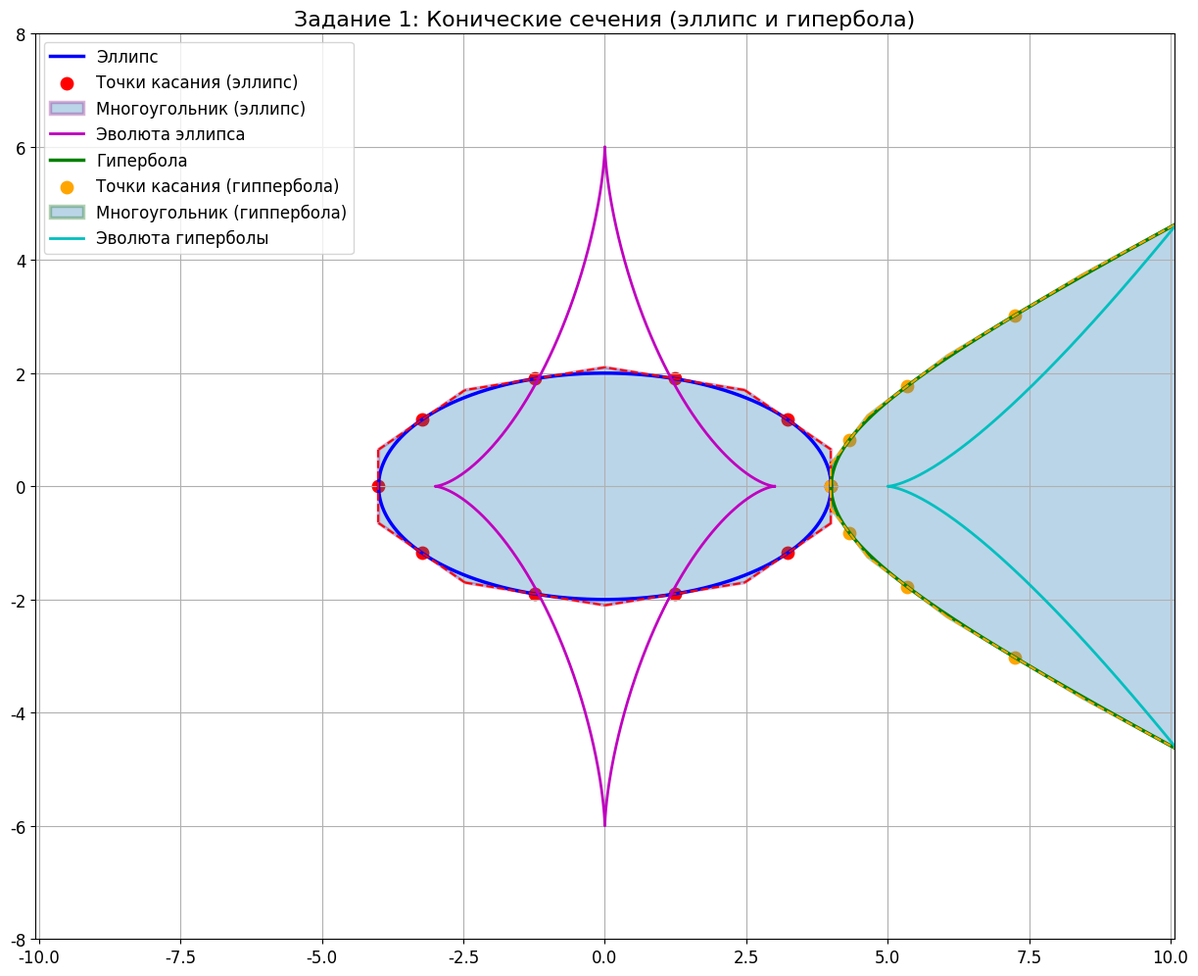
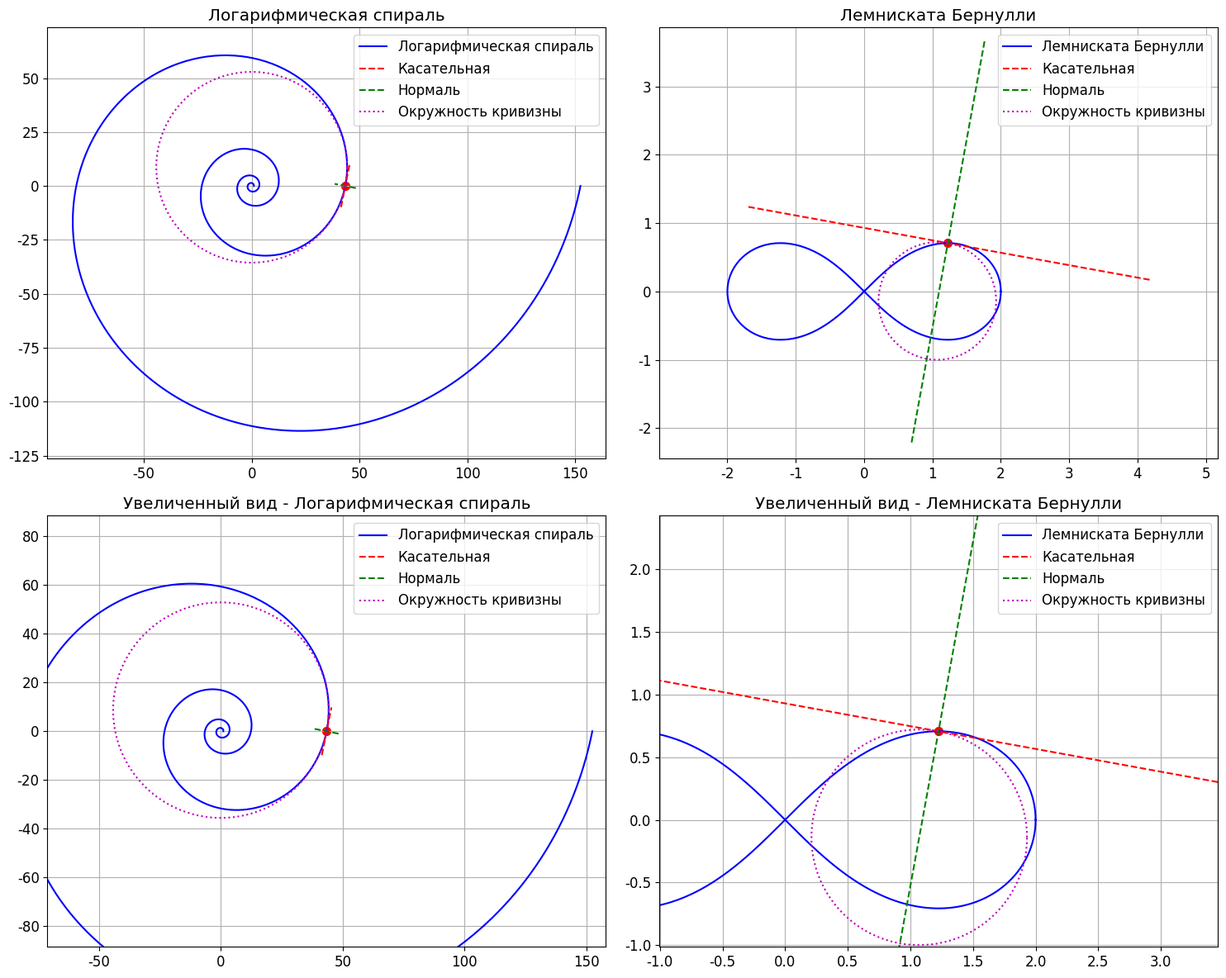

Recreate these plots in Python, in order.
import numpy as np
import matplotlib.pyplot as plt
from matplotlib.patches import Polygon
import sympy as sp
from sympy import symbols, solve, diff, sqrt, cosh, sinh

# Настраиваем параметры графиков для корректного отображения русского текста
plt.rcParams['font.family'] = 'DejaVu Sans'
plt.rcParams['font.size'] = 12

# Задание 1: Конические сечения (эллипс и гипербола)
def task1():
    print("Задание 1: Конические сечения")
    
    # Параметры для эллипса и гиперболы
    a, b = 4, 2  # полуоси для обеих кривых
    t_max_hyperbola = 2  # ограничение параметра t для гиперболы

    # a) Параметрические уравнения кривых
    print("\na) Параметрические уравнения кривых:")
    # Эллипс
    print(f"Эллипс: x = {a}*cos(t), y = {b}*sin(t), t ∈ [0; 2π]")
    # Гипербола
    print(f"Гипербола: x = {a}*cosh(t), y = {b}*sinh(t), t ∈ [-{t_max_hyperbola}; {t_max_hyperbola}]")

    # b) Уравнения касательных в заданной точке
    # Для эллипса
    t0_ellipse = np.pi/4
    x0_ellipse = a * np.cos(t0_ellipse)
    y0_ellipse = b * np.sin(t0_ellipse)
    dx_dt_ellipse = -a * np.sin(t0_ellipse)
    dy_dt_ellipse = b * np.cos(t0_ellipse)
    if abs(dx_dt_ellipse) > 1e-10:
        k_ellipse = dy_dt_ellipse / dx_dt_ellipse
        b_ellipse = y0_ellipse - k_ellipse * x0_ellipse
        print(f"\nb) Уравнение касательной к эллипсу в точке ({x0_ellipse:.2f}, {y0_ellipse:.2f}):")
        print(f"y = {k_ellipse:.4f}*x + {b_ellipse:.4f}")
    else:
        print(f"\nb) Уравнение касательной к эллипсу в точке ({x0_ellipse:.2f}, {y0_ellipse:.2f}):")
        print(f"x = {x0_ellipse:.4f}")

    # Для гиперболы
    t0_hyperbola = 0.5
    x0_hyperbola = a * np.cosh(t0_hyperbola)
    y0_hyperbola = b * np.sinh(t0_hyperbola)
    dx_dt_hyperbola = a * np.sinh(t0_hyperbola)
    dy_dt_hyperbola = b * np.cosh(t0_hyperbola)
    if abs(dx_dt_hyperbola) > 1e-10:
        k_hyperbola = dy_dt_hyperbola / dx_dt_hyperbola
        b_hyperbola = y0_hyperbola - k_hyperbola * x0_hyperbola
        print(f"Уравнение касательной к гиперболе в точке ({x0_hyperbola:.2f}, {y0_hyperbola:.2f}):")
        print(f"y = {k_hyperbola:.4f}*x + {b_hyperbola:.4f}")
    else:
        print(f"Уравнение касательной к гиперболе в точке ({x0_hyperbola:.2f}, {y0_hyperbola:.2f}):")
        print(f"x = {x0_hyperbola:.4f}")

    # c) Разбиение промежутков на n участков
    n = 10
    # Эллипс: [0; 2π]
    t_points_ellipse = np.linspace(0, 2*np.pi, n+1)[:-1]
    # Гипербола: [-t_max; t_max]
    t_points_hyperbola = np.linspace(-t_max_hyperbola, t_max_hyperbola, n+1)

    print(f"\nc) Разбиение промежутков на {n} участков:")
    print("Эллипс:")
    for i in range(n):
        interval_start = t_points_ellipse[i]
        interval_end = t_points_ellipse[(i+1)%n]
        print(f"Участок {i+1}: [{interval_start:.2f}; {interval_end:.2f}]")
    print("Гипербола:")
    for i in range(n):
        interval_start = t_points_hyperbola[i]
        interval_end = t_points_hyperbola[i+1]
        print(f"Участок {i+1}: [{interval_start:.2f}; {interval_end:.2f}]")

    # d) Построение многоугольников из касательных
    # Функция для нахождения точки пересечения двух прямых
    def find_intersection(p1, v1, p2, v2):
        A = np.array([v1, [-v for v in v2]]).T
        b = np.array([p2[0] - p1[0], p2[1] - p1[1]])
        try:
            t1, t2 = np.linalg.solve(A, b)
            return [p1[0] + t1*v1[0], p1[1] + t1*v1[1]]
        except np.linalg.LinAlgError:
            print(f"Пересечение не найдено для касательных")
            return None

    # Эллипс
    tangent_points_x_ellipse = [a * np.cos(t) for t in t_points_ellipse]
    tangent_points_y_ellipse = [b * np.sin(t) for t in t_points_ellipse]
    dx_dt_values_ellipse = [-a * np.sin(t) for t in t_points_ellipse]
    dy_dt_values_ellipse = [b * np.cos(t) for t in t_points_ellipse]

    polygon_points_ellipse = []
    for i in range(n):
        p1 = [tangent_points_x_ellipse[i], tangent_points_y_ellipse[i]]
        v1 = [dx_dt_values_ellipse[i], dy_dt_values_ellipse[i]]
        p2 = [tangent_points_x_ellipse[(i+1)%n], tangent_points_y_ellipse[(i+1)%n]]
        v2 = [dx_dt_values_ellipse[(i+1)%n], dy_dt_values_ellipse[(i+1)%n]]
        intersection = find_intersection(p1, v1, p2, v2)
        if intersection:
            polygon_points_ellipse.append(intersection)

    # Гипербола
    tangent_points_x_hyperbola = [a * np.cosh(t) for t in t_points_hyperbola]
    tangent_points_y_hyperbola = [b * np.sinh(t) for t in t_points_hyperbola]
    dx_dt_values_hyperbola = [a * np.sinh(t) for t in t_points_hyperbola]
    dy_dt_values_hyperbola = [b * np.cosh(t) for t in t_points_hyperbola]

    polygon_points_hyperbola = []
    for i in range(n):
        p1 = [tangent_points_x_hyperbola[i], tangent_points_y_hyperbola[i]]
        v1 = [dx_dt_values_hyperbola[i], dy_dt_values_hyperbola[i]]
        p2 = [tangent_points_x_hyperbola[i+1], tangent_points_y_hyperbola[i+1]]
        v2 = [dx_dt_values_hyperbola[i+1], dy_dt_values_hyperbola[i+1]]
        intersection = find_intersection(p1, v1, p2, v2)
        if intersection:
            polygon_points_hyperbola.append(intersection)

    print(f"\nd) Координаты вершин многоугольников:")
    print("Эллипс:")
    for i, point in enumerate(polygon_points_ellipse):
        print(f"Вершина {i+1}: ({point[0]:.2f}, {point[1]:.2f})")
    print("Гипербола:")
    for i, point in enumerate(polygon_points_hyperbola):
        print(f"Вершина {i+1}: ({point[0]:.2f}, {point[1]:.2f})")

    # e) Уравнения эволют
    print("\ne) Уравнения эволют:")
    # Эллипс
    print(f"Эволюта эллипса: x = {(a**2 - b**2):.2f}*cos(t)^3/{a:.2f}, y = {(a**2 - b**2):.2f}*sin(t)^3/{b:.2f}, t ∈ [0; 2π]")
    # Гипербола
    print(f"Эволюта гиперболы: x = {(a**2 + b**2):.2f}*cosh(t)^3/{a:.2f}, y = -{(a**2 + b**2):.2f}*sinh(t)^3/{b:.2f}, t ∈ [-{t_max_hyperbola}; {t_max_hyperbola}]")

    # Визуализация
    plt.figure(figsize=(15, 12))

    # Эллипс
    t_ellipse = np.linspace(0, 2*np.pi, 1000)
    x_ellipse = a * np.cos(t_ellipse)
    y_ellipse = b * np.sin(t_ellipse)
    plt.plot(x_ellipse, y_ellipse, 'b-', linewidth=2.5, label='Эллипс')

    plt.scatter(tangent_points_x_ellipse, tangent_points_y_ellipse, color='red', s=80, label='Точки касания (эллипс)')
    for i in range(len(polygon_points_ellipse)):
        p1 = polygon_points_ellipse[i]
        p2 = polygon_points_ellipse[(i+1)%len(polygon_points_ellipse)]
        plt.plot([p1[0], p2[0]], [p1[1], p2[1]], 'r--', linewidth=1.5)
    if polygon_points_ellipse:
        polygon_ellipse = Polygon(polygon_points_ellipse, fill=True, alpha=0.3, edgecolor='purple', linewidth=2.5, label='Многоугольник (эллипс)')
        plt.gca().add_patch(polygon_ellipse)

    t_evolute_ellipse = np.linspace(0, 2*np.pi, 1000)
    x_evolute_ellipse = (a**2 - b**2) * np.cos(t_evolute_ellipse)**3 / a
    y_evolute_ellipse = (a**2 - b**2) * np.sin(t_evolute_ellipse)**3 / b
    plt.plot(x_evolute_ellipse, y_evolute_ellipse, 'm-', linewidth=2, label='Эволюта эллипса')

    # Гипербола
    t_hyperbola = np.linspace(-t_max_hyperbola, t_max_hyperbola, 1000)
    x_hyperbola = a * np.cosh(t_hyperbola)
    y_hyperbola = b * np.sinh(t_hyperbola)
    plt.plot(x_hyperbola, y_hyperbola, 'g-', linewidth=2.5, label='Гипербола')

    plt.scatter(tangent_points_x_hyperbola, tangent_points_y_hyperbola, color='orange', s=80, label='Точки касания (гиппербола)')
    for i in range(len(polygon_points_hyperbola)):
        p1 = polygon_points_hyperbola[i]
        p2 = polygon_points_hyperbola[(i+1)%len(polygon_points_hyperbola)]
        plt.plot([p1[0], p2[0]], [p1[1], p2[1]], 'orange', linestyle='--', linewidth=1.5)
    if polygon_points_hyperbola:
        polygon_hyperbola = Polygon(polygon_points_hyperbola, fill=True, alpha=0.3, edgecolor='darkgreen', linewidth=2.5, label='Многоугольник (гиппербола)')
        plt.gca().add_patch(polygon_hyperbola)

    t_evolute_hyperbola = np.linspace(-t_max_hyperbola, t_max_hyperbola, 1000)
    x_evolute_hyperbola = (a**2 + b**2) * np.cosh(t_evolute_hyperbola)**3 / a
    y_evolute_hyperbola = -(a**2 + b**2) * np.sinh(t_evolute_hyperbola)**3 / b
    plt.plot(x_evolute_hyperbola, y_evolute_hyperbola, 'c-', linewidth=2, label='Эволюта гиперболы')

    plt.grid(True)
    plt.axis('equal')
    limit = max(a, b) * 2
    plt.xlim(-limit, limit)
    plt.ylim(-limit, limit)
    plt.title('Задание 1: Конические сечения (эллипс и гипербола)', fontsize=16)
    plt.legend(fontsize=12)
    plt.savefig('task1_ellipse_hyperbola.png', dpi=300, bbox_inches='tight')
    plt.show()

# Задание 2: Специальные кривые
def task2():
    print("\nЗадание 2: Специальные кривые")
    
    # a) Выберем две кривые из разных семейств
    # 1) Логарифмическая спираль
    print("\na) Параметрические уравнения выбранных кривых:")
    a_spiral = 0.2  # параметр спирали
    print(f"1) Логарифмическая спираль (полярное уравнение): r = e^({a_spiral}*θ)")
    print(f"   Параметрические уравнения: x = e^({a_spiral}*t)*cos(t), y = e^({a_spiral}*t)*sin(t), t ∈ [0; 8π)")
    
    # 3) Лемниската Бернулли
    a_lemniscate = 2  # параметр лемнискаты
    print(f"2) Лемниската Бернулли (полярное уравнение): r² = {a_lemniscate**2}*cos(2θ)")
    print(f"   Параметрические уравнения: x = {a_lemniscate}*cos(t)/(1+sin²(t)), y = {a_lemniscate}*sin(t)*cos(t)/(1+sin²(t)), t ∈ [0; 2π)")
    
    # b) Найдем уравнения касательных и нормалей к кривым
    t0_spiral = 6 * np.pi  # точка для спирали
    r0_spiral = np.exp(a_spiral * t0_spiral)
    x0_spiral = r0_spiral * np.cos(t0_spiral)
    y0_spiral = r0_spiral * np.sin(t0_spiral)
    
    # Производные параметрических уравнений спирали
    dx_dt_spiral = r0_spiral * (-np.sin(t0_spiral) + a_spiral * np.cos(t0_spiral))
    dy_dt_spiral = r0_spiral * (np.cos(t0_spiral) + a_spiral * np.sin(t0_spiral))
    
    # Уравнение касательной к спирали
    k_spiral = dy_dt_spiral / dx_dt_spiral
    b_spiral = y0_spiral - k_spiral * x0_spiral
    
    print(f"\nb) Уравнения касательной и нормали к логарифмической спирали в точке ({x0_spiral:.2f}, {y0_spiral:.2f}):")
    print(f"   Касательная: y = {k_spiral:.4f}*x + {b_spiral:.4f}")
    
    # Уравнение нормали к спирали
    k_normal_spiral = -1 / k_spiral
    b_normal_spiral = y0_spiral - k_normal_spiral * x0_spiral
    print(f"   Нормаль: y = {k_normal_spiral:.4f}*x + {b_normal_spiral:.4f}")
    
    # Точка для лемнискаты
    t0_lemniscate = np.pi/6
    
    # Вычисляем координаты точки на лемнискате
    r0_lemniscate = np.sqrt(a_lemniscate**2 * np.cos(2*t0_lemniscate))
    x0_lemniscate = r0_lemniscate * np.cos(t0_lemniscate)
    y0_lemniscate = r0_lemniscate * np.sin(t0_lemniscate)
    
    # Для параметрического представления лемнискаты
    # x = a*cos(t)/(1+sin²(t)), y = a*sin(t)*cos(t)/(1+sin²(t))
    # Вычисляем производные
    t, a = symbols('t a')
    x_lemniscate = a*sp.cos(t)/(1+sp.sin(t)**2)
    y_lemniscate = a*sp.sin(t)*sp.cos(t)/(1+sp.sin(t)**2)
    
    dx_dt_lemniscate = sp.diff(x_lemniscate, t)
    dy_dt_lemniscate = sp.diff(y_lemniscate, t)
    
    # Вычисляем численные значения производных
    dx_dt_lemniscate_val = float(dx_dt_lemniscate.subs([(t, t0_lemniscate), (a, a_lemniscate)]))
    dy_dt_lemniscate_val = float(dy_dt_lemniscate.subs([(t, t0_lemniscate), (a, a_lemniscate)]))
    
    # Уравнение касательной к лемнискате
    k_lemniscate = dy_dt_lemniscate_val / dx_dt_lemniscate_val
    b_lemniscate = y0_lemniscate - k_lemniscate * x0_lemniscate
    
    print(f"\n   Уравнения касательной и нормали к лемнискате Бернулли в точке ({x0_lemniscate:.2f}, {y0_lemniscate:.2f}):")
    print(f"   Касательная: y = {k_lemniscate:.4f}*x + {b_lemniscate:.4f}")
    
    # Уравнение нормали к лемнискате
    k_normal_lemniscate = -1 / k_lemniscate
    b_normal_lemniscate = y0_lemniscate - k_normal_lemniscate * x0_lemniscate
    print(f"   Нормаль: y = {k_normal_lemniscate:.4f}*x + {b_normal_lemniscate:.4f}")
    
    # Построение касательного и нормального векторов
    # Для спирали
    tangent_vector_spiral = [dx_dt_spiral, dy_dt_spiral]
    length_tangent_spiral = np.sqrt(tangent_vector_spiral[0]**2 + tangent_vector_spiral[1]**2)
    tangent_vector_spiral = [v/length_tangent_spiral for v in tangent_vector_spiral]
    
    normal_vector_spiral = [-tangent_vector_spiral[1], tangent_vector_spiral[0]]
    
    # Для лемнискаты
    tangent_vector_lemniscate = [dx_dt_lemniscate_val, dy_dt_lemniscate_val]
    length_tangent_lemniscate = np.sqrt(tangent_vector_lemniscate[0]**2 + tangent_vector_lemniscate[1]**2)
    tangent_vector_lemniscate = [v/length_tangent_lemniscate for v in tangent_vector_lemniscate]
    
    normal_vector_lemniscate = [-tangent_vector_lemniscate[1], tangent_vector_lemniscate[0]]
    
    print("\n   Касательные и нормальные векторы:")
    print(f"   Спираль - касательный вектор: ({tangent_vector_spiral[0]:.4f}, {tangent_vector_spiral[1]:.4f})")
    print(f"   Спираль - нормальный вектор: ({normal_vector_spiral[0]:.4f}, {normal_vector_spiral[1]:.4f})")
    print(f"   Лемниската - касательный вектор: ({tangent_vector_lemniscate[0]:.4f}, {tangent_vector_lemniscate[1]:.4f})")
    print(f"   Лемниската - нормальный вектор: ({normal_vector_lemniscate[0]:.4f}, {normal_vector_lemniscate[1]:.4f})")
    
    # c) Найдем радиус кривизны кривых
    # Для спирали
    # Радиус кривизны логарифмической спирали: ρ = r*sqrt(1+a²)
    radius_spiral = r0_spiral * np.sqrt(1 + a_spiral**2)
    
    # Для лемнискаты
    # Используем формулу для радиуса кривизны в полярных координатах
    # ρ = r²/|r²+2(dr/dθ)² - r*d²r/dθ²|
    
    # Для лемнискаты в параметрическом виде используем формулу
    # ρ = ||(dx/dt)² + (dy/dt)²||^(3/2) / |dx/dt * d²y/dt² - dy/dt * d²x/dt²|
    
    d2x_dt2_lemniscate = sp.diff(x_lemniscate, t, 2)
    d2y_dt2_lemniscate = sp.diff(y_lemniscate, t, 2)
    
    d2x_dt2_lemniscate_val = float(d2x_dt2_lemniscate.subs([(t, t0_lemniscate), (a, a_lemniscate)]))
    d2y_dt2_lemniscate_val = float(d2y_dt2_lemniscate.subs([(t, t0_lemniscate), (a, a_lemniscate)]))
    
    numerator_lemniscate = (dx_dt_lemniscate_val**2 + dy_dt_lemniscate_val**2)**(3/2)
    denominator_lemniscate = abs(dx_dt_lemniscate_val*d2y_dt2_lemniscate_val - dy_dt_lemniscate_val*d2x_dt2_lemniscate_val)
    
    radius_lemniscate = numerator_lemniscate / denominator_lemniscate
    
    print(f"\nc) Радиусы кривизны кривых:")
    print(f"   Радиус кривизны логарифмической спирали в точке ({x0_spiral:.2f}, {y0_spiral:.2f}): {radius_spiral:.4f}")
    print(f"   Радиус кривизны лемнискаты Бернулли в точке ({x0_lemniscate:.2f}, {y0_lemniscate:.2f}): {radius_lemniscate:.4f}")
    
    plt.figure(figsize=(15, 12))
    
    plt.subplot(2, 2, 1)
    
    # отрисовываем логарифмическую спираль
    t_spiral = np.linspace(0, 8*np.pi, 1000)
    r_spiral = np.exp(a_spiral * t_spiral)
    x_spiral = r_spiral * np.cos(t_spiral)
    y_spiral = r_spiral * np.sin(t_spiral)
    plt.plot(x_spiral, y_spiral, 'b-', label='Логарифмическая спираль')
    
    # отрисовываем точку на спирали
    plt.scatter(x0_spiral, y0_spiral, color='red', s=50)
    
    # отрисовываем касательную к спирали
    t_tangent = np.linspace(-10, 10, 2)
    x_tangent_spiral = x0_spiral + t_tangent * tangent_vector_spiral[0]
    y_tangent_spiral = y0_spiral + t_tangent * tangent_vector_spiral[1]
    plt.plot(x_tangent_spiral, y_tangent_spiral, 'r--', label='Касательная')
    
    # отрисовываем нормаль к спирали
    t_normal = np.linspace(-5, 5, 2)
    x_normal_spiral = x0_spiral + t_normal * normal_vector_spiral[0]
    y_normal_spiral = y0_spiral + t_normal * normal_vector_spiral[1]
    plt.plot(x_normal_spiral, y_normal_spiral, 'g--', label='Нормаль')
    
    # отрисовываем окружность кривизны
    theta_circle = np.linspace(0, 2*np.pi, 100)
    # Центр окружности кривизны находится на нормальном векторе на расстоянии radius_spiral
    center_x_spiral = x0_spiral + radius_spiral * normal_vector_spiral[0]
    center_y_spiral = y0_spiral + radius_spiral * normal_vector_spiral[1]
    x_circle_spiral = center_x_spiral + radius_spiral * np.cos(theta_circle)
    y_circle_spiral = center_y_spiral + radius_spiral * np.sin(theta_circle)
    plt.plot(x_circle_spiral, y_circle_spiral, 'm:', label='Окружность кривизны')
    
    plt.grid(True)
    plt.axis('equal')
    plt.title('Логарифмическая спираль')
    plt.legend()
    
    # отрисовываем лемнискату Бернулли
    plt.subplot(2, 2, 2)
    
    # Лемниската в параметрическом виде
    def lemniscate_x(t, a):
        return a * np.cos(t) / (1 + np.sin(t)**2)
    
    def lemniscate_y(t, a):
        return a * np.sin(t) * np.cos(t) / (1 + np.sin(t)**2)
    
    t_lemniscate = np.linspace(0, 2*np.pi, 1000)
    x_lemniscate_plot = lemniscate_x(t_lemniscate, a_lemniscate)
    y_lemniscate_plot = lemniscate_y(t_lemniscate, a_lemniscate)
    plt.plot(x_lemniscate_plot, y_lemniscate_plot, 'b-', label='Лемниската Бернулли')
    
    # отрисовка точки на лемнискате
    plt.scatter(x0_lemniscate, y0_lemniscate, color='red', s=50)
    
    # отрисовываем касательную к лемнискате
    t_tangent = np.linspace(-3, 3, 2)
    x_tangent_lemniscate = x0_lemniscate + t_tangent * tangent_vector_lemniscate[0]
    y_tangent_lemniscate = y0_lemniscate + t_tangent * tangent_vector_lemniscate[1]
    plt.plot(x_tangent_lemniscate, y_tangent_lemniscate, 'r--', label='Касательная')
    
    # отрисовываем нормаль к лемнискате
    t_normal = np.linspace(-3, 3, 2)
    x_normal_lemniscate = x0_lemniscate + t_normal * normal_vector_lemniscate[0]
    y_normal_lemniscate = y0_lemniscate + t_normal * normal_vector_lemniscate[1]
    plt.plot(x_normal_lemniscate, y_normal_lemniscate, 'g--', label='Нормаль')
    
    # отрисовываем окружность кривизны
    theta_circle = np.linspace(0, 2*np.pi, 100)
    # Центр окружности кривизны находится на нормальном векторе на расстоянии radius_lemniscate
    center_x_lemniscate = x0_lemniscate + radius_lemniscate * normal_vector_lemniscate[0]
    center_y_lemniscate = y0_lemniscate + radius_lemniscate * normal_vector_lemniscate[1]
    x_circle_lemniscate = center_x_lemniscate + radius_lemniscate * np.cos(theta_circle)
    y_circle_lemniscate = center_y_lemniscate + radius_lemniscate * np.sin(theta_circle)
    plt.plot(x_circle_lemniscate, y_circle_lemniscate, 'm:', label='Окружность кривизны')
    
    plt.grid(True)
    plt.axis('equal')
    plt.title('Лемниската Бернулли')
    plt.legend()
    
    # Увеличенный вид окрестности точки на спирали
    plt.subplot(2, 2, 3)
    plt.plot(x_spiral, y_spiral, 'b-', label='Логарифмическая спираль')
    plt.scatter(x0_spiral, y0_spiral, color='red', s=50)
    plt.plot(x_tangent_spiral, y_tangent_spiral, 'r--', label='Касательная')
    plt.plot(x_normal_spiral, y_normal_spiral, 'g--', label='Нормаль')
    plt.plot(x_circle_spiral, y_circle_spiral, 'm:', label='Окружность кривизны')
    plt.grid(True)
    plt.axis('equal')
    # Ограничиваем область вокруг точки
    plt.xlim(x0_spiral - 2*radius_spiral, x0_spiral + 2*radius_spiral)
    plt.ylim(y0_spiral - 2*radius_spiral, y0_spiral + 2*radius_spiral)
    plt.title('Увеличенный вид - Логарифмическая спираль')
    plt.legend()
    
    # Увеличенный вид окрестности точки на лемнискате
    plt.subplot(2, 2, 4)
    plt.plot(x_lemniscate_plot, y_lemniscate_plot, 'b-', label='Лемниската Бернулли')
    plt.scatter(x0_lemniscate, y0_lemniscate, color='red', s=50)
    plt.plot(x_tangent_lemniscate, y_tangent_lemniscate, 'r--', label='Касательная')
    plt.plot(x_normal_lemniscate, y_normal_lemniscate, 'g--', label='Нормаль')
    plt.plot(x_circle_lemniscate, y_circle_lemniscate, 'm:', label='Окружность кривизны')
    plt.grid(True)
    plt.axis('equal')
    # Ограничиваем область вокруг точки
    plt.xlim(x0_lemniscate - 2*radius_lemniscate, x0_lemniscate + 2*radius_lemniscate)
    plt.ylim(y0_lemniscate - 2*radius_lemniscate, y0_lemniscate + 2*radius_lemniscate)
    plt.title('Увеличенный вид - Лемниската Бернулли')
    plt.legend()
    
    plt.tight_layout()
    plt.savefig('task2_special_curves.png', dpi=300, bbox_inches='tight')
    plt.show()
    
    return



if __name__ == "__main__":
    task1()
    task2()
